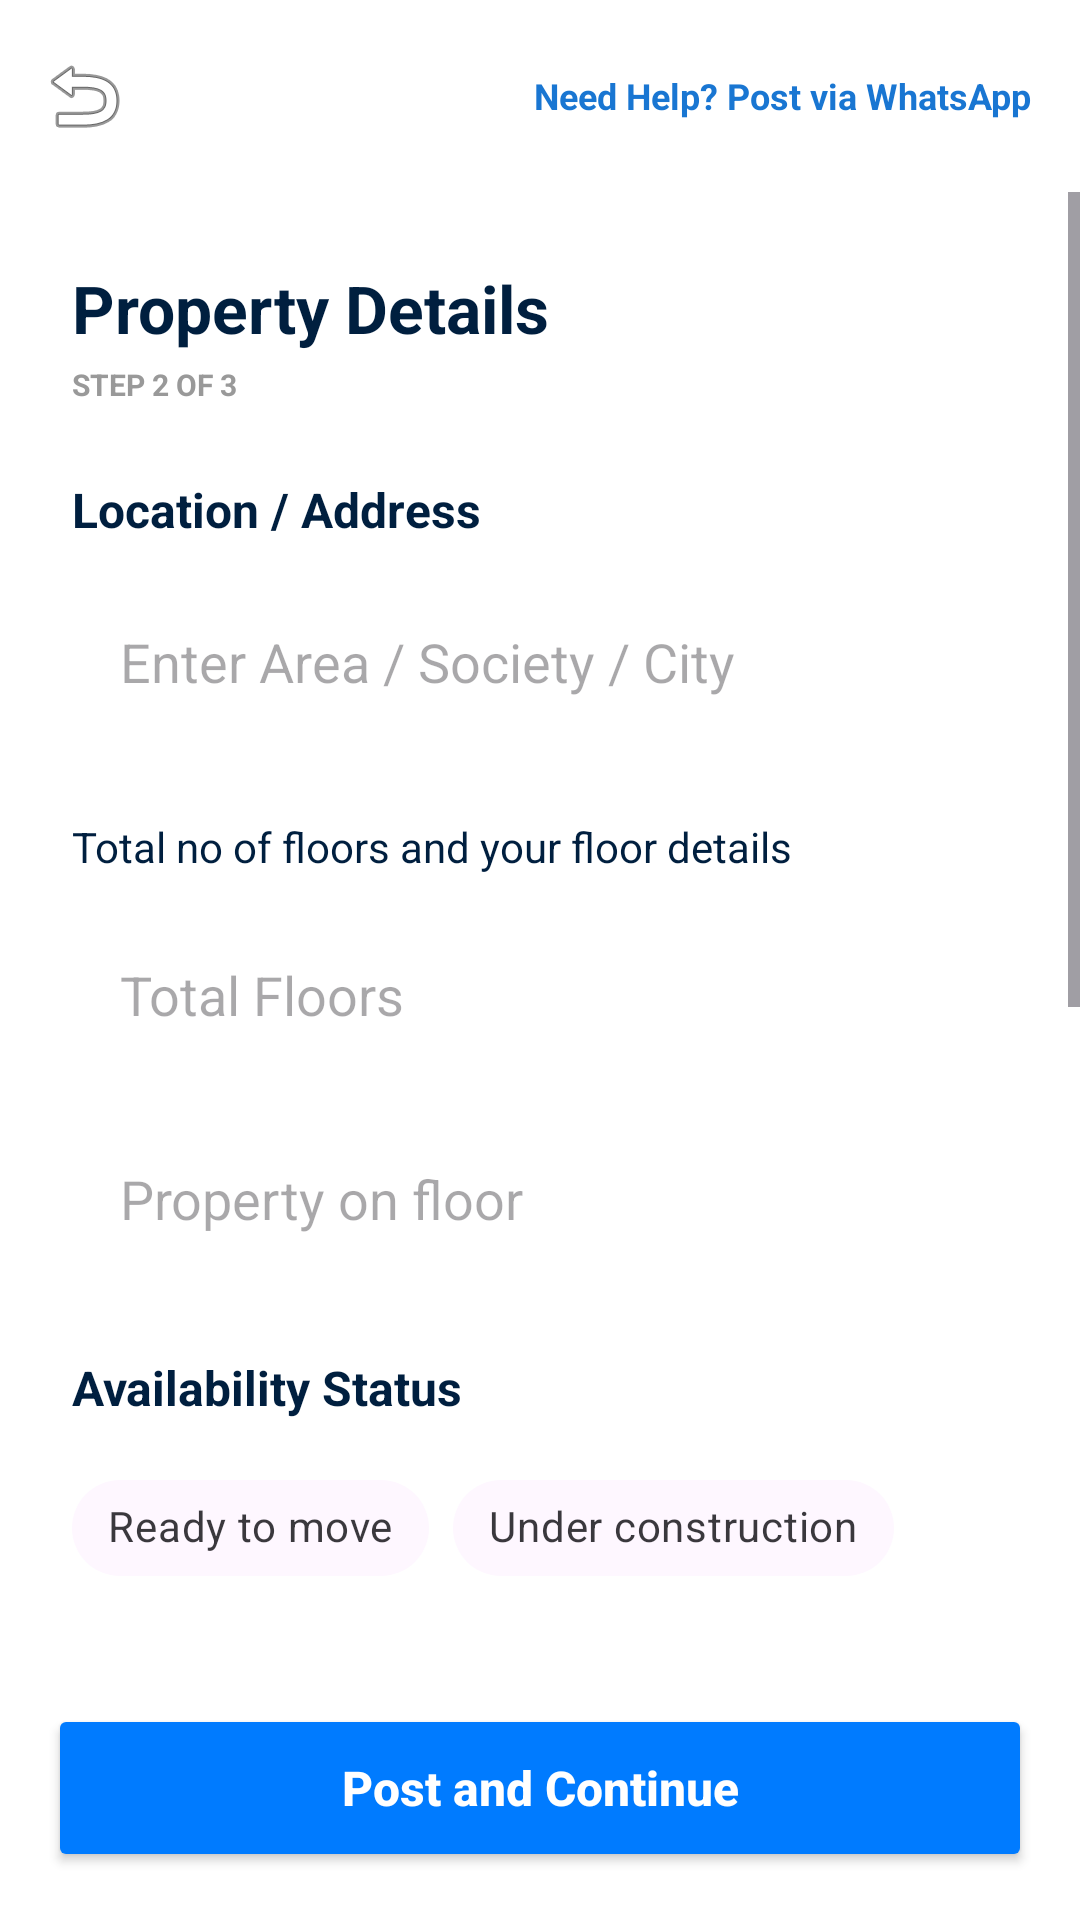

Layout XML and referenced resources for this Android screen:
<!-- AndroidManifest.xml: application theme Theme.Realestateapp -->
<!-- res/layout/activity_post_property_details.xml -->
<?xml version="1.0" encoding="utf-8"?>
<LinearLayout xmlns:android="http://schemas.android.com/apk/res/android"
    xmlns:app="http://schemas.android.com/apk/res-auto"
    android:layout_width="match_parent"
    android:layout_height="match_parent"
    android:background="@color/white"
    android:fitsSystemWindows="true"
    android:orientation="vertical">

    <androidx.appcompat.widget.Toolbar
        android:id="@+id/toolbar"
        android:layout_width="match_parent"
        android:layout_height="?attr/actionBarSize"
        android:background="@color/white"
        app:navigationIcon="@android:drawable/ic_menu_revert">
        <TextView
            android:layout_width="wrap_content"
            android:layout_height="wrap_content"
            android:layout_gravity="end"
            android:layout_marginEnd="16dp"
            android:text="Need Help? Post via WhatsApp"
            android:textColor="#1976D2"
            android:textSize="12sp"
            android:textStyle="bold" />
    </androidx.appcompat.widget.Toolbar>

    <ScrollView
        android:layout_width="match_parent"
        android:layout_height="0dp"
        android:layout_weight="1">

        <LinearLayout
            android:layout_width="match_parent"
            android:layout_height="wrap_content"
            android:orientation="vertical"
            android:padding="24dp">

            <TextView
                android:layout_width="wrap_content"
                android:layout_height="wrap_content"
                android:text="Property Details"
                android:textColor="#001F3F"
                android:textSize="22sp"
                android:textStyle="bold" />

            <TextView
                android:layout_width="wrap_content"
                android:layout_height="wrap_content"
                android:layout_marginTop="4dp"
                android:text="STEP 2 OF 3"
                android:textColor="#999999"
                android:textSize="10sp"
                android:textStyle="bold" />

            
            <TextView
                android:layout_width="wrap_content"
                android:layout_height="wrap_content"
                android:layout_marginTop="24dp"
                android:text="Location / Address"
                android:textColor="#001F3F"
                android:textSize="16sp"
                android:textStyle="bold" />

            <EditText
                android:id="@+id/etAddress"
                android:layout_width="match_parent"
                android:layout_height="56dp"
                android:layout_marginTop="12dp"
                android:background="@drawable/edit_text_bg"
                android:hint="Enter Area / Society / City"
                android:paddingHorizontal="16dp"
                android:textColor="@color/black" />

            
            <TextView
                android:layout_width="wrap_content"
                android:layout_height="wrap_content"
                android:layout_marginTop="24dp"
                android:text="Total no of floors and your floor details"
                android:textColor="#001F3F"
                android:textSize="14sp" />

            <EditText
                android:id="@+id/etTotalFloors"
                android:layout_width="match_parent"
                android:layout_height="56dp"
                android:layout_marginTop="12dp"
                android:background="@drawable/edit_text_bg"
                android:hint="Total Floors"
                android:paddingHorizontal="16dp"
                android:textColor="@color/black" />

            <EditText
                android:id="@+id/etPropertyOnFloor"
                android:layout_width="match_parent"
                android:layout_height="56dp"
                android:layout_marginTop="12dp"
                android:background="@drawable/edit_text_bg"
                android:hint="Property on floor"
                android:paddingHorizontal="16dp"
                android:textColor="@color/black" />

            <TextView
                android:layout_width="wrap_content"
                android:layout_height="wrap_content"
                android:layout_marginTop="24dp"
                android:text="Availability Status"
                android:textColor="#001F3F"
                android:textSize="16sp"
                android:textStyle="bold" />

            <com.google.android.material.chip.ChipGroup
                android:id="@+id/cgAvailability"
                android:layout_width="match_parent"
                android:layout_height="wrap_content"
                android:layout_marginTop="12dp"
                app:singleSelection="true">
                <com.google.android.material.chip.Chip
                    android:id="@+id/chipReady"
                    style="@style/Widget.MaterialComponents.Chip.Choice"
                    android:layout_width="wrap_content"
                    android:layout_height="wrap_content"
                    android:text="Ready to move"
                    app:chipBackgroundColor="@color/chip_bg_selector"
                    android:textColor="@color/chip_text_selector" />
                <com.google.android.material.chip.Chip
                    android:id="@+id/chipUnderConst"
                    style="@style/Widget.MaterialComponents.Chip.Choice"
                    android:layout_width="wrap_content"
                    android:layout_height="wrap_content"
                    android:text="Under construction"
                    app:chipBackgroundColor="@color/chip_bg_selector"
                    android:textColor="@color/chip_text_selector" />
            </com.google.android.material.chip.ChipGroup>

            
            <LinearLayout
                android:id="@+id/layoutSellDetails"
                android:layout_width="match_parent"
                android:layout_height="wrap_content"
                android:orientation="vertical">
                <TextView
                    android:layout_width="wrap_content"
                    android:layout_height="wrap_content"
                    android:layout_marginTop="24dp"
                    android:text="Ownership"
                    android:textColor="#001F3F"
                    android:textSize="16sp"
                    android:textStyle="bold" />

                <com.google.android.material.chip.ChipGroup
                    android:id="@+id/cgOwnership"
                    android:layout_width="match_parent"
                    android:layout_height="wrap_content"
                    android:layout_marginTop="12dp"
                    app:singleSelection="true">
                    <com.google.android.material.chip.Chip
                        style="@style/Widget.MaterialComponents.Chip.Choice"
                        android:layout_width="wrap_content"
                        android:layout_height="wrap_content"
                        android:text="Freehold"
                        app:chipBackgroundColor="@color/chip_bg_selector"
                        android:textColor="@color/chip_text_selector" />
                    <com.google.android.material.chip.Chip
                        style="@style/Widget.MaterialComponents.Chip.Choice"
                        android:layout_width="wrap_content"
                        android:layout_height="wrap_content"
                        android:text="Leasehold"
                        app:chipBackgroundColor="@color/chip_bg_selector"
                        android:textColor="@color/chip_text_selector" />
                    <com.google.android.material.chip.Chip
                        style="@style/Widget.MaterialComponents.Chip.Choice"
                        android:layout_width="wrap_content"
                        android:layout_height="wrap_content"
                        android:text="Co-operative society"
                        app:chipBackgroundColor="@color/chip_bg_selector"
                        android:textColor="@color/chip_text_selector" />
                    <com.google.android.material.chip.Chip
                        style="@style/Widget.MaterialComponents.Chip.Choice"
                        android:layout_width="wrap_content"
                        android:layout_height="wrap_content"
                        android:text="Power of Attorney"
                        app:chipBackgroundColor="@color/chip_bg_selector"
                        android:textColor="@color/chip_text_selector" />
                </com.google.android.material.chip.ChipGroup>
            </LinearLayout>

            
            <TextView
                android:id="@+id/tvPriceHeader"
                android:layout_width="wrap_content"
                android:layout_height="wrap_content"
                android:layout_marginTop="24dp"
                android:text="Price Details"
                android:textColor="#001F3F"
                android:textSize="16sp"
                android:textStyle="bold" />

            <EditText
                android:id="@+id/etExpectedPrice"
                android:layout_width="match_parent"
                android:layout_height="56dp"
                android:layout_marginTop="12dp"
                android:background="@drawable/edit_text_bg"
                android:hint="₹ Expected Price"
                android:inputType="number"
                android:paddingHorizontal="16dp"
                android:textColor="@color/black" />

            <CheckBox
                android:id="@+id/cbAllInclusive"
                android:layout_width="wrap_content"
                android:layout_height="wrap_content"
                android:layout_marginTop="12dp"
                android:text="All inclusive price"
                android:textColor="#666666" />
            <CheckBox
                android:id="@+id/cbNegotiable"
                android:layout_width="wrap_content"
                android:layout_height="wrap_content"
                android:text="Price Negotiable"
                android:textColor="#666666" />

        </LinearLayout>
    </ScrollView>

    <Button
        android:id="@+id/btnNextStep"
        android:layout_width="match_parent"
        android:layout_height="56dp"
        android:layout_margin="16dp"
        android:backgroundTint="#007BFF"
        android:text="Post and Continue"
        android:textAllCaps="false"
        android:textColor="@color/white"
        android:textSize="16sp"
        android:textStyle="bold"
        app:cornerRadius="4dp" />

</LinearLayout>
<!-- resources referenced by this layout -->
<resources>
  <color name="black">#FF000000</color>
  <color name="white">#FFFFFFFF</color>
  <style name="Theme.Realestateapp" parent="Base.Theme.Realestateapp" />
  <style name="Base.Theme.Realestateapp" parent="Theme.Material3.DayNight.NoActionBar">
          
          <item name="colorPrimary">@color/primary</item>
      </style>
  <color name="primary">#7F3DFF</color>
</resources>
